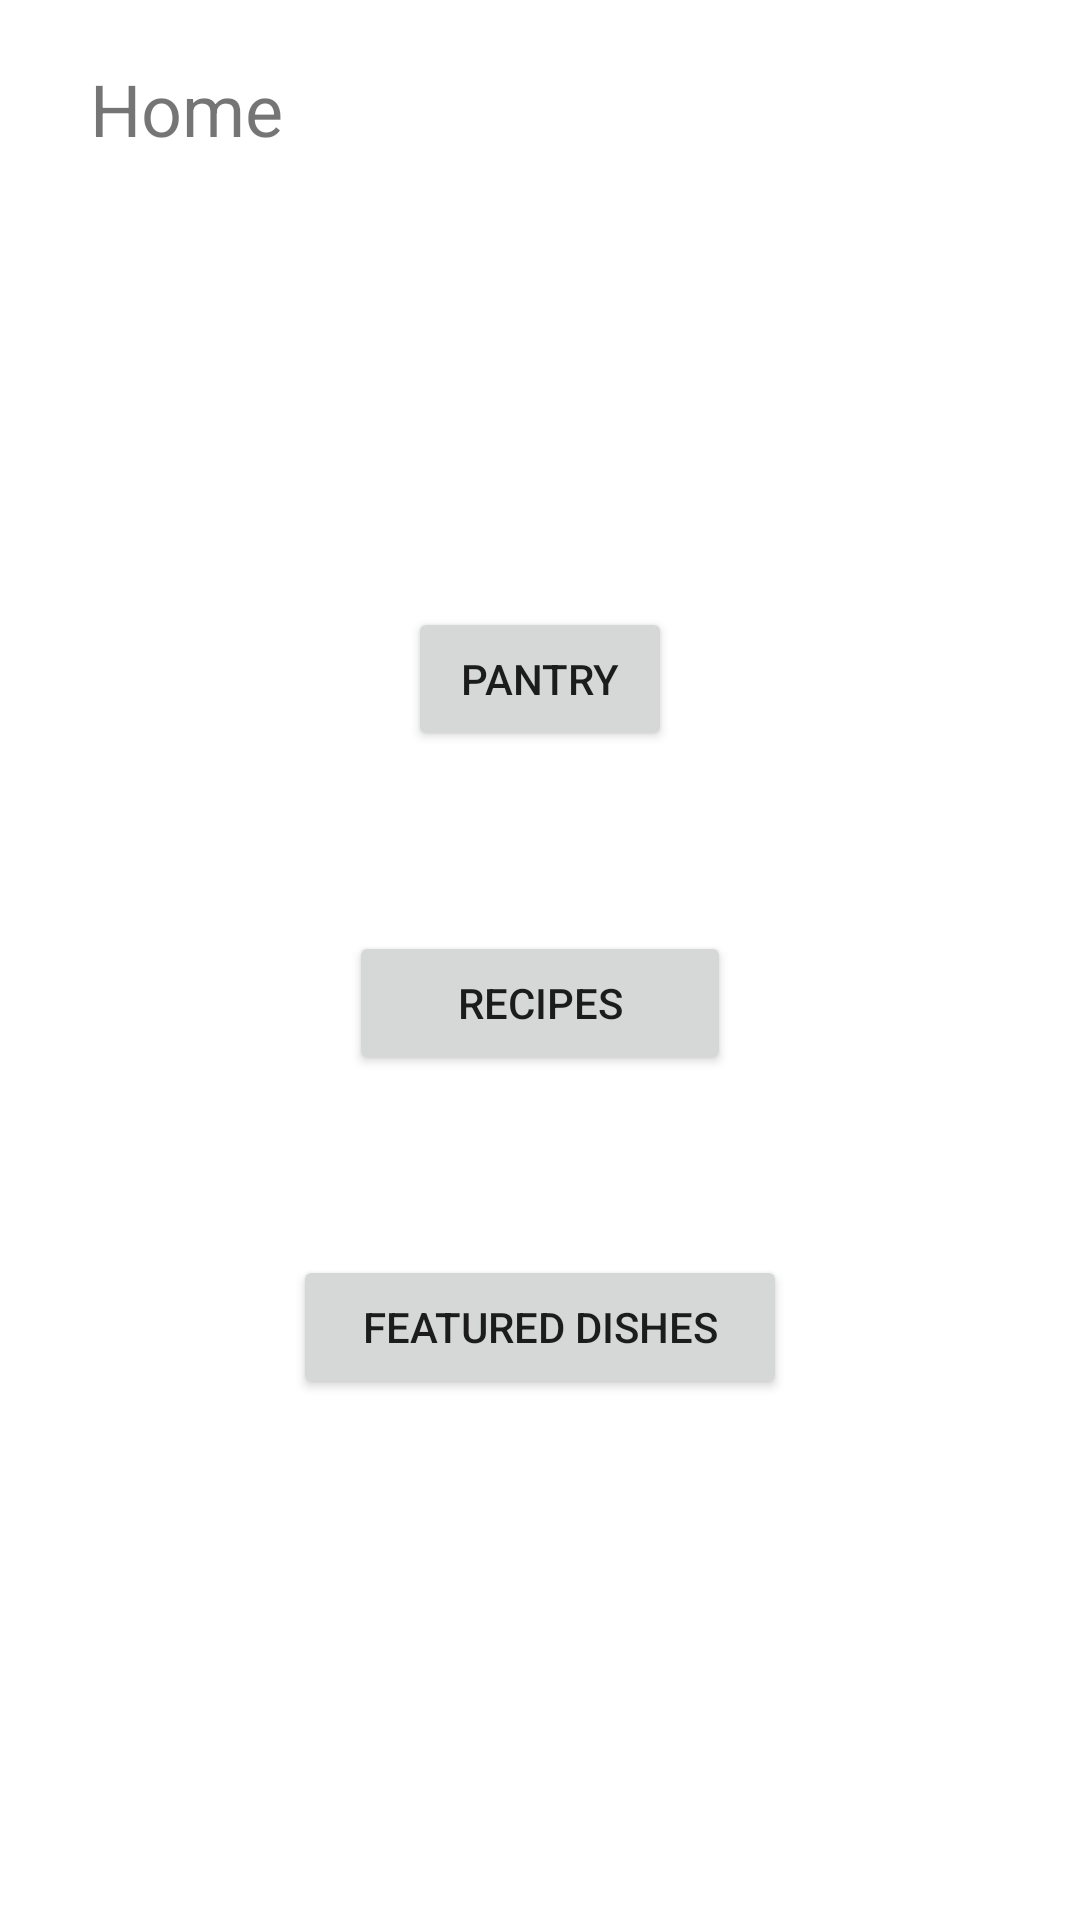

This screen was rendered from an Android layout file. Write that file and the resources it references.
<!-- AndroidManifest.xml: application theme Theme.InstantYummy -->
<!-- res/layout/fragment_home.xml -->
<?xml version="1.0" encoding="utf-8"?>
<RelativeLayout xmlns:android="http://schemas.android.com/apk/res/android"
    xmlns:app="http://schemas.android.com/apk/res-auto"
    xmlns:tools="http://schemas.android.com/tools"
    android:layout_width="match_parent"
    android:layout_height="match_parent">

    <TextView
        android:id="@+id/textViewHomePageLabelHome"
        android:layout_width="wrap_content"
        android:layout_height="wrap_content"
        android:layout_alignParentStart="true"
        android:layout_alignParentTop="true"
        android:layout_marginStart="30dp"
        android:layout_marginTop="20dp"
        android:text="Home"
        android:textSize="24sp" />

    <Button
        android:id="@+id/buttonHomeViewPantry"
        android:layout_width="wrap_content"
        android:layout_height="wrap_content"
        android:layout_centerHorizontal="true"
        android:layout_below="@+id/textViewHomePageLabelHome"
        android:layout_marginTop="150dp"
        android:text="Pantry" />

    <Button
        android:id="@+id/buttonHomeViewRecipes"
        android:layout_width="120dp"
        android:layout_height="wrap_content"
        android:layout_below="@+id/buttonHomeViewPantry"
        android:layout_alignStart="@+id/buttonHomeViewPantry"
        android:layout_alignEnd="@+id/buttonHomeViewPantry"
        android:layout_marginStart="-20dp"
        android:layout_marginTop="60dp"
        android:layout_marginEnd="-20dp"
        android:text="Recipes" />

    <Button
        android:id="@+id/buttonHomeViewFeaturedDishes"
        android:layout_width="wrap_content"
        android:layout_height="wrap_content"
        android:layout_below="@+id/buttonHomeViewRecipes"
        android:layout_alignStart="@+id/buttonHomeViewRecipes"
        android:layout_alignEnd="@+id/buttonHomeViewRecipes"
        android:layout_marginStart="-19dp"
        android:layout_marginTop="60dp"
        android:layout_marginEnd="-19dp"
        android:text="Featured Dishes" />
    

</RelativeLayout>
<!-- resources referenced by this layout -->
<resources>
  <style name="Theme.InstantYummy" parent="Theme.MaterialComponents.DayNight.DarkActionBar">
          
          <item name="colorPrimary">@color/purple_500</item>
          <item name="colorPrimaryVariant">@color/purple_700</item>
          <item name="colorOnPrimary">@color/white</item>
          
          <item name="colorSecondary">@color/teal_200</item>
          <item name="colorSecondaryVariant">@color/teal_700</item>
          <item name="colorOnSecondary">@color/black</item>
          
          <item name="android:statusBarColor" tools:targetApi="l">?attr/colorPrimaryVariant</item>
          
      </style>
  <!-- not gathered from this repository: default colours our renderer supplied (Android Studio template values) -->
  <color name="purple_500">#FF6200EE</color>
  <color name="purple_700">#FF3700B3</color>
  <color name="teal_200">#FF03DAC5</color>
  <color name="teal_700">#FF018786</color>
  <color name="black">#FF000000</color>
  <color name="white">#FFFFFFFF</color>
</resources>
